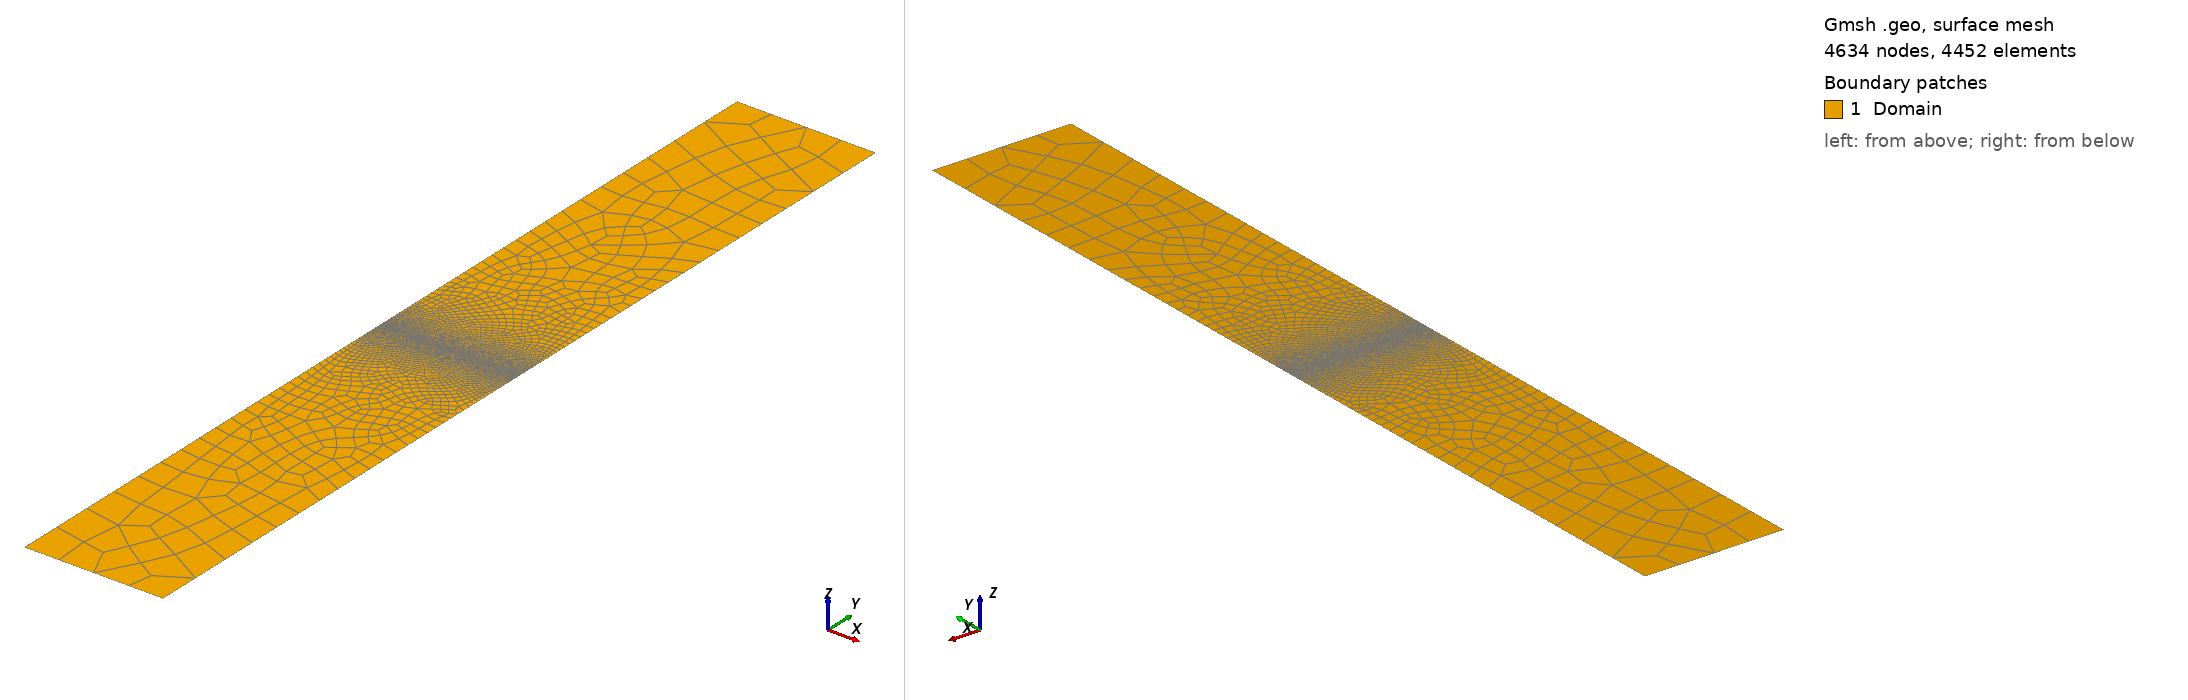

Gmsh geometry script, surface-meshed: 4634 nodes, 4452 surface elements. Boundary patches (legend numbers): 1 Domain. Left view from above one corner, right view from below the opposite corner. Legend entries are the model's physical surfaces. The drawing asked Gmsh for element sizes between 1% and 20% of the model's largest extent; the script's own settings can give other sizes.

=== AxisymmetricObstructedAxialFlow2.geo (drawn) ===
elr = 45;
elz = 50;
ndivr = elr + 1;
ndivz = elz + 1;
ndivo = 2*elr/15 + 1;

Ri = 0.001;
Re = 1.5;
z = 0.0;
Lin = 5.0;
Lout = 5.0;

Point(1) = {Ri, -Lin, 0.0, 1.0};
//+
Point(2) = {Re, -Lin, 0.0, 1.0};
//+
Point(3) = {Re, Lout, 0.0, 1.0};
//+
Point(4) = {Ri, Lout, 0.0, 1.0};
//+
Point(5) = {Ri, 0.0, 0.0, 1.0};
//+
Point(6) = {1*Re/15, 0.0, 0.0, 1.0};
//+
Point(7) = {3*Re/15, 0.0, 0.0, 1.0};
//+
Point(8) = {5*Re/15, 0.0, 0.0, 1.0};
//+
Point(9) = {7*Re/15, 0.0, 0.0, 1.0};
//+
Point(10) = {9*Re/15, 0.0, 0.0, 1.0};
//+
Point(11) = {11*Re/15, 0.0, 0.0, 1.0};
//+
Point(12) = {13*Re/15, 0.0, 0.0, 1.0};
//+
Point(13) = {Re, 0.0, 0.0, 1.0};
//+
Point(14) = {Re, 0.0, 0.0, 1.0};
//+

Line(1) = {1, 2};
//+
Line(2) = {2, 13};
//+
Line(3) = {14, 3};
//+
Line(4) = {3, 4};
//+
Line(5) = {4, 5};
//+
Line(6) = {5, 1};
//+
Line(7) = {13, 12};
//+
Line(8) = {12, 11};
//+
Line(9) = {11, 10};
//+
Line(10) = {10, 9};
//+
Line(11) = {9, 8};
//+
Line(12) = {8, 7};
//+
Line(13) = {7, 6};
//+
Line(14) = {6, 5};
//+
Line(15) = {6, 7};
//+
Line(16) = {8, 9};
//+
Line(17) = {10, 11};
//+
Line(18) = {12, 14};
//+

Curve Loop(1) = {1, 2, 7, 8, 9, 10, 11, 12, 13, 14, 6};
//+
Plane Surface(1) = {1};
//+
Curve Loop(2) = {3, 4, 5, -14, 15, -12, 16, -10, 17, -8, 18};
//+
Plane Surface(2) = {2};
//+

Physical Surface("Domain", 1) = {1,2};

Physical Curve("InFlow", 2) = {1};
//+
Physical Curve("OutFlow", 3) = {4};
//+
Physical Curve("NoNormalFlow", 4) = {2,3,7,9,11,13,15,16,17,18};
//+
Physical Curve("NoSlipWall", 5) = {1,2,3,4,7,9,11,13,15,16,17,18};
//+
Physical Curve("Infinitesimal_Tube", 6) = {5,6};
//+
Physical Point("InflowTube", 7) = {1};
//+
Physical Point("OutflowTube", 8) = {4};
//+

//Transfinite Surface {1} = {1, 2, 13, 5};
//+
//Transfinite Surface {2} = {3, 4, 5, 14};
//+
Transfinite Curve {1} = 5 Using Progression 1;
//+
Transfinite Curve {2} = 51 Using Progression 0.909;
//+
Transfinite Curve {3} = 51 Using Progression 1.1;
//+
Transfinite Curve {4} = 5 Using Progression 1;
//+
Transfinite Curve {5} = 51 Using Progression 0.909;
//+
Transfinite Curve {6} = 51 Using Progression 1.1;
//+
Transfinite Curve {7} = 21 Using Progression 1;
//+
Transfinite Curve {8} = 21 Using Progression 1;
//+
Transfinite Curve {9} = 21 Using Progression 1;
//+
Transfinite Curve {10} = 21 Using Progression 1;
//+
Transfinite Curve {11} = 21 Using Progression 1;
//+
Transfinite Curve {12} = 21 Using Progression 1;
//+
Transfinite Curve {13} = 21 Using Progression 1;
//+
Transfinite Curve {14} = 11 Using Progression 1;
//+
Transfinite Curve {15} = 21 Using Progression 1;
//+
Transfinite Curve {16} = 21 Using Progression 1;
//+
Transfinite Curve {17} = 21 Using Progression 1;
//+
Transfinite Curve {18} = 21 Using Progression 1;
//+

Recombine Surface {1};
Recombine Surface {2};
//+
